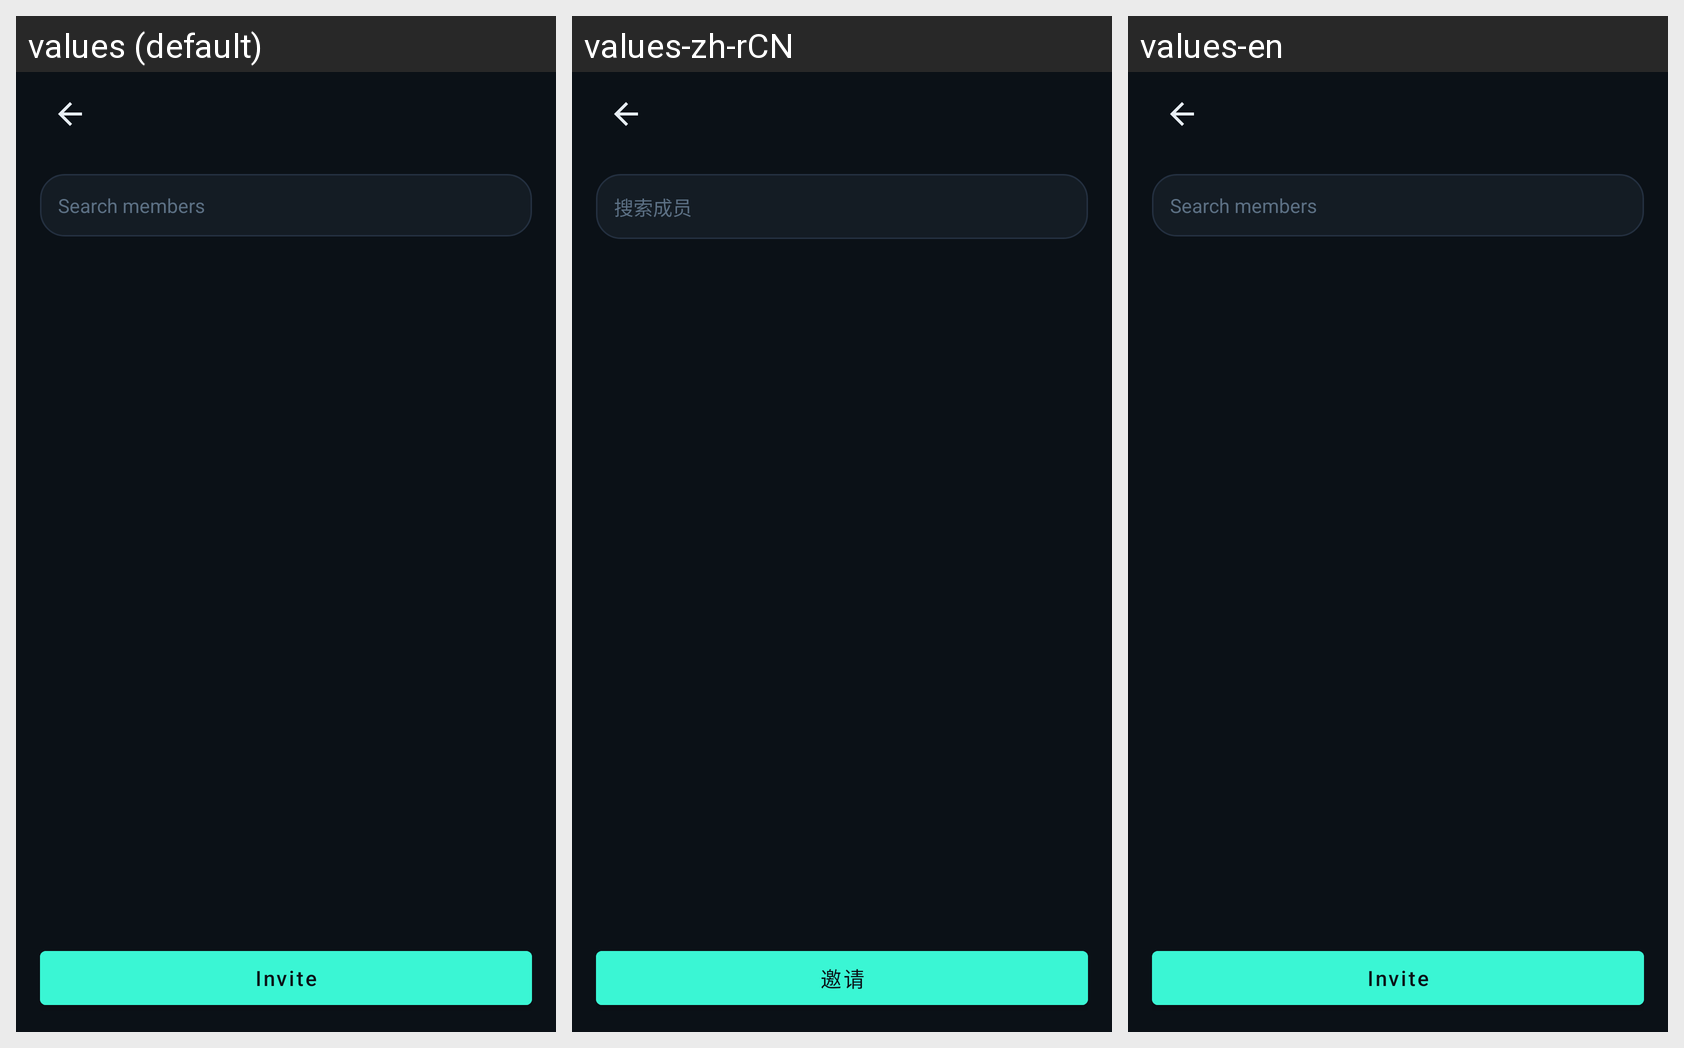

Locale-by-locale string values for the Android screen shown in this grid:
Android screen res/layout/fragment_invite_members.xml rendered under 3 locales, left to right: values (default), values-zh-rCN, values-en. Device: Nexus 5 (rendered at 1080×1920; each locale shown at half size, 540×960, under a caption strip naming it); theme Theme.Talkback.
Strings drawn on this screen, with the default value and each locale's value (text and hints the layout hard-codes, and strings that could not be matched under every locale, appear in the picture but are not listed):

meeting_invite_search_hint
  values: Search members
  values-zh-rCN: 搜索成员
  values-en: Search members

meeting_invite
  values: Invite
  values-zh-rCN: 邀请
  values-en: Invite
